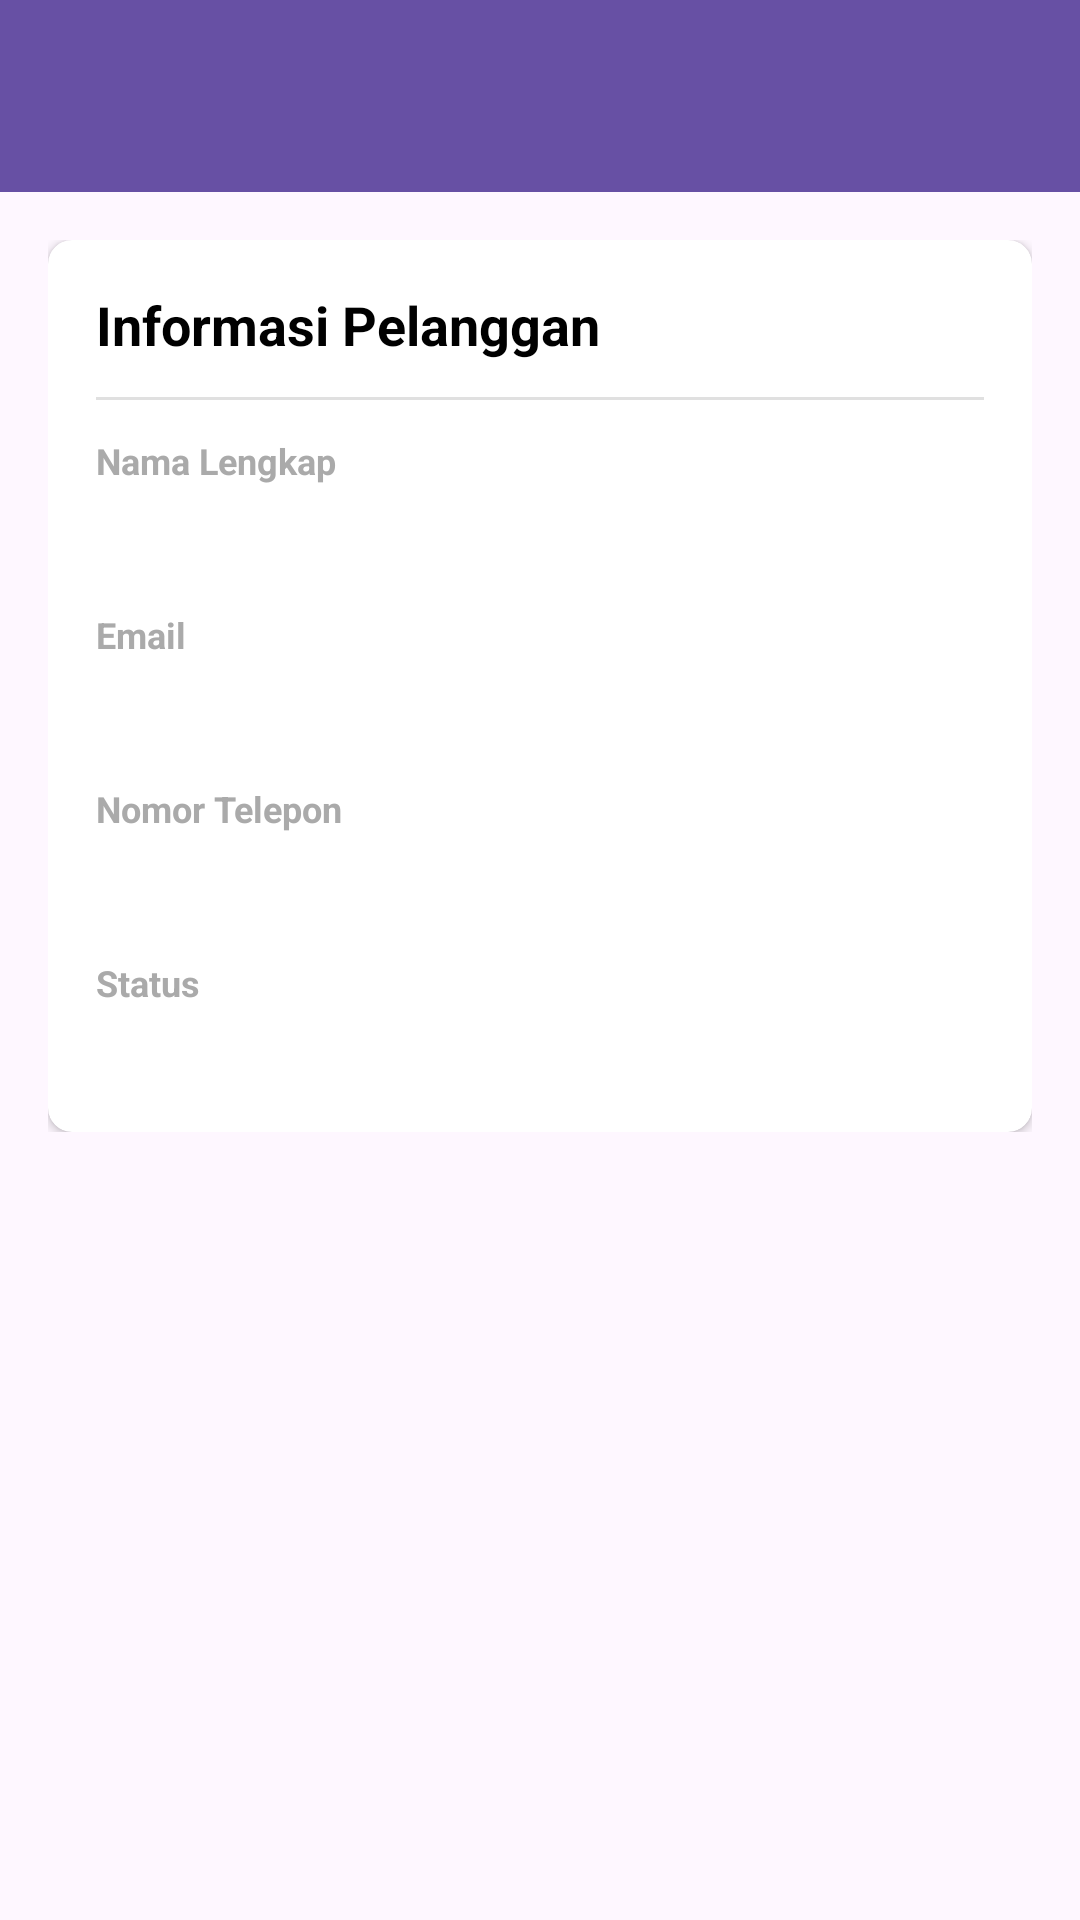

Layout XML and referenced resources for this Android screen:
<!-- AndroidManifest.xml: application theme Theme.Layanantv -->
<!-- res/layout/activity_customer_detail.xml -->
<?xml version="1.0" encoding="utf-8"?>
<androidx.constraintlayout.widget.ConstraintLayout xmlns:android="http://schemas.android.com/apk/res/android"
    xmlns:app="http://schemas.android.com/apk/res-auto"
    xmlns:tools="http://schemas.android.com/tools"
    android:id="@+id/main"
    android:layout_width="match_parent"
    android:layout_height="match_parent"
    tools:context=".ui.admin.CustomerDetailActivity">

    
    <androidx.appcompat.widget.Toolbar
        android:id="@+id/toolbar"
        android:layout_width="0dp"
        android:layout_height="?attr/actionBarSize"
        android:background="?attr/colorPrimary"
        android:elevation="4dp"
        android:theme="@style/ThemeOverlay.AppCompat.Dark.ActionBar"
        app:layout_constraintEnd_toEndOf="parent"
        app:layout_constraintStart_toStartOf="parent"
        app:layout_constraintTop_toTopOf="parent"
        app:popupTheme="@style/ThemeOverlay.AppCompat.Light" />

    
    <ScrollView
        android:layout_width="0dp"
        android:layout_height="0dp"
        app:layout_constraintBottom_toBottomOf="parent"
        app:layout_constraintEnd_toEndOf="parent"
        app:layout_constraintStart_toStartOf="parent"
        app:layout_constraintTop_toBottomOf="@id/toolbar">

        <LinearLayout
            android:layout_width="match_parent"
            android:layout_height="wrap_content"
            android:orientation="vertical"
            android:padding="16dp">

            
            <androidx.cardview.widget.CardView
                android:layout_width="match_parent"
                android:layout_height="wrap_content"
                app:cardCornerRadius="8dp"
                app:cardElevation="2dp">

                <LinearLayout
                    android:layout_width="match_parent"
                    android:layout_height="wrap_content"
                    android:orientation="vertical"
                    android:padding="16dp">

                    <TextView
                        android:layout_width="match_parent"
                        android:layout_height="wrap_content"
                        android:text="Informasi Pelanggan"
                        android:textSize="18sp"
                        android:textStyle="bold"
                        android:textColor="@android:color/black" />

                    <View
                        android:layout_width="match_parent"
                        android:layout_height="1dp"
                        android:layout_marginVertical="12dp"
                        android:background="#E0E0E0" />

                    
                    <TextView
                        android:layout_width="match_parent"
                        android:layout_height="wrap_content"
                        android:text="Nama Lengkap"
                        android:textSize="12sp"
                        android:textColor="@android:color/darker_gray"
                        android:textStyle="bold" />

                    <TextView
                        android:id="@+id/tvCustomerName"
                        android:layout_width="match_parent"
                        android:layout_height="wrap_content"
                        android:layout_marginBottom="16dp"
                        android:layout_marginTop="4dp"
                        android:textSize="16sp"
                        android:textColor="@android:color/black"
                        tools:text="John Doe" />

                    
                    <TextView
                        android:layout_width="match_parent"
                        android:layout_height="wrap_content"
                        android:text="Email"
                        android:textSize="12sp"
                        android:textColor="@android:color/darker_gray"
                        android:textStyle="bold" />

                    <TextView
                        android:id="@+id/tvCustomerEmail"
                        android:layout_width="match_parent"
                        android:layout_height="wrap_content"
                        android:layout_marginBottom="16dp"
                        android:layout_marginTop="4dp"
                        android:textSize="16sp"
                        android:textColor="@android:color/black"
                        tools:text="john.doe@email.com" />

                    
                    <TextView
                        android:layout_width="match_parent"
                        android:layout_height="wrap_content"
                        android:text="Nomor Telepon"
                        android:textSize="12sp"
                        android:textColor="@android:color/darker_gray"
                        android:textStyle="bold" />

                    <TextView
                        android:id="@+id/tvCustomerPhone"
                        android:layout_width="match_parent"
                        android:layout_height="wrap_content"
                        android:layout_marginBottom="16dp"
                        android:layout_marginTop="4dp"
                        android:textSize="16sp"
                        android:textColor="@android:color/black"
                        tools:text="+628123456789" />

                    
                    <TextView
                        android:layout_width="match_parent"
                        android:layout_height="wrap_content"
                        android:text="Status"
                        android:textSize="12sp"
                        android:textColor="@android:color/darker_gray"
                        android:textStyle="bold" />

                    <TextView
                        android:id="@+id/tvCustomerStatus"
                        android:layout_width="match_parent"
                        android:layout_height="wrap_content"
                        android:layout_marginTop="4dp"
                        android:textSize="16sp"
                        android:textColor="@android:color/black"
                        android:textStyle="bold"
                        tools:text="Aktif" />

                </LinearLayout>

            </androidx.cardview.widget.CardView>

        </LinearLayout>

    </ScrollView>

    
    <ProgressBar
        android:id="@+id/progressBar"
        android:layout_width="wrap_content"
        android:layout_height="wrap_content"
        android:visibility="gone"
        app:layout_constraintBottom_toBottomOf="parent"
        app:layout_constraintEnd_toEndOf="parent"
        app:layout_constraintStart_toStartOf="parent"
        app:layout_constraintTop_toTopOf="parent" />

</androidx.constraintlayout.widget.ConstraintLayout>
<!-- resources referenced by this layout -->
<resources>
  <style name="Theme.Layanantv" parent="Base.Theme.Layanantv" />
  <style name="Base.Theme.Layanantv" parent="Theme.Material3.DayNight.NoActionBar">
          
          
      </style>
</resources>
